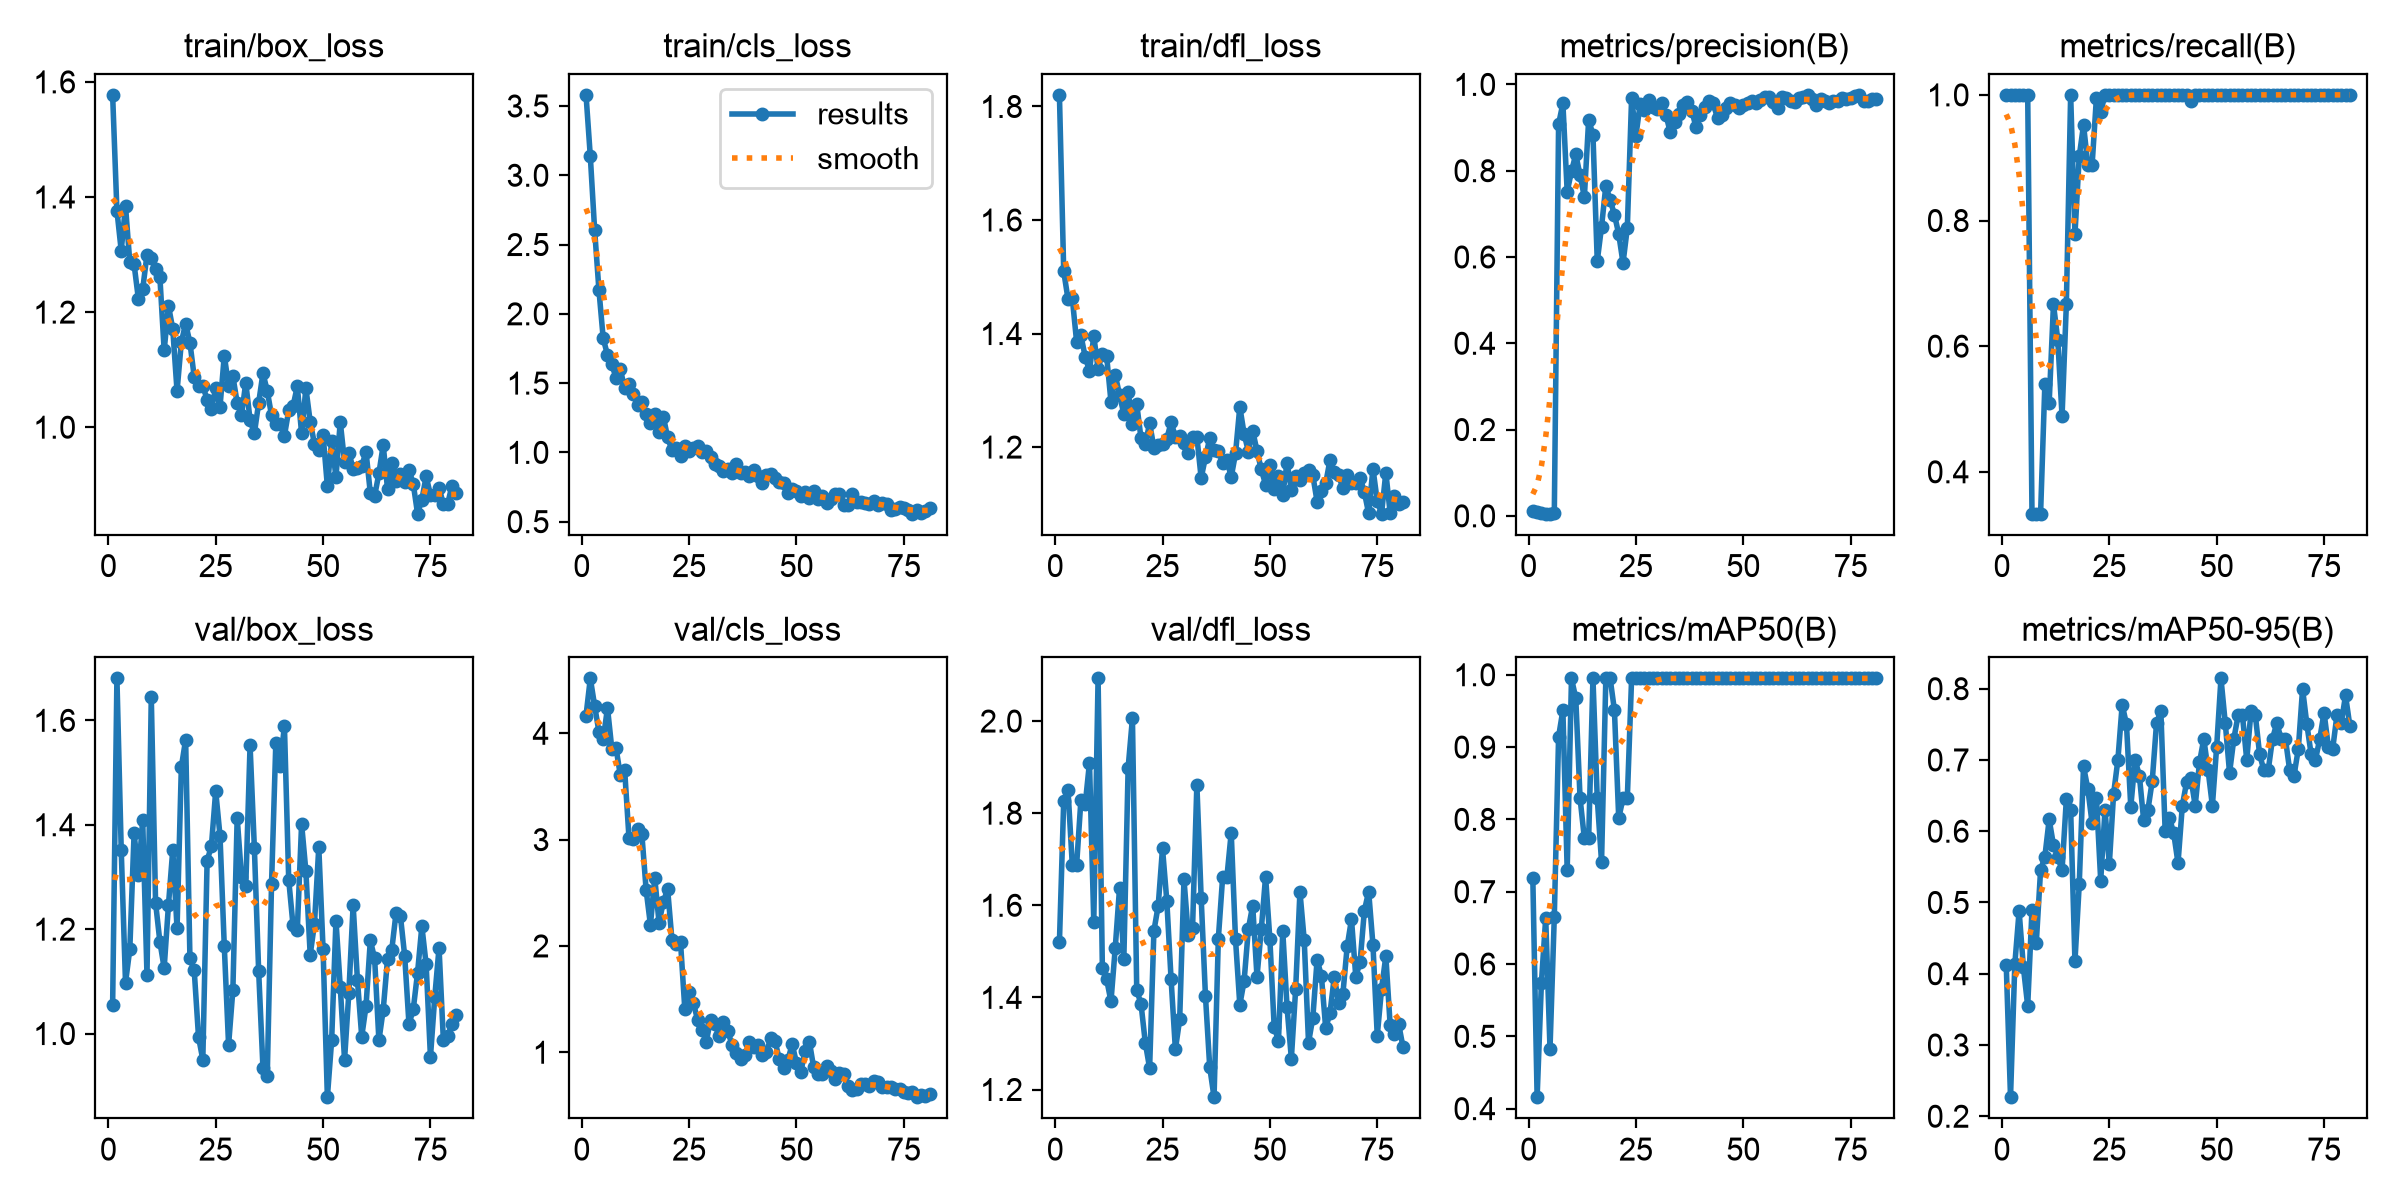

The data file committed next to this chart (first rows):
epoch, time, train/box_loss, train/cls_loss, train/dfl_loss, metrics/precision(B), metrics/recall(B), metrics/mAP50(B), metrics/mAP50-95(B), val/box_loss, val/cls_loss, val/dfl_loss, lr/pg0, lr/pg1, lr/pg2
1, 211.4, 1.577, 3.58, 1.82, 0.01198, 1, 0.7186, 0.4128, 1.054, 4.167, 1.52, 0.0003646, 0.0003646, 0.0003646
2, 314.6, 1.377, 3.136, 1.51, 0.00823, 1, 0.4158, 0.2267, 1.68, 4.517, 1.826, 0.0007761, 0.0007761, 0.0007761
3, 398.3, 1.307, 2.608, 1.461, 0.00728, 1, 0.5744, 0.4132, 1.353, 4.261, 1.85, 0.001182, 0.001182, 0.001182
4, 460.5, 1.384, 2.174, 1.462, 0.00496, 1, 0.6636, 0.4881, 1.097, 4.014, 1.687, 0.001225, 0.001225, 0.001225
5, 520, 1.287, 1.823, 1.386, 0.00498, 1, 0.4828, 0.4089, 1.161, 3.943, 1.687, 0.001217, 0.001217, 0.001217
6, 578.5, 1.283, 1.703, 1.397, 0.00551, 1, 0.6654, 0.3547, 1.384, 4.239, 1.828, 0.001209, 0.001209, 0.001209
7, 636.4, 1.223, 1.634, 1.359, 0.9078, 0.3333, 0.9143, 0.4899, 1.303, 3.857, 1.819, 0.0012, 0.0012, 0.0012
8, 696.1, 1.24, 1.538, 1.334, 0.956, 0.3333, 0.951, 0.4436, 1.409, 3.857, 1.909, 0.001192, 0.001192, 0.001192
9, 751.4, 1.3, 1.599, 1.395, 0.7514, 0.3333, 0.7297, 0.5454, 1.112, 3.603, 1.565, 0.001184, 0.001184, 0.001184
10, 809.2, 1.293, 1.461, 1.338, 0.7984, 0.5405, 0.995, 0.5645, 1.645, 3.651, 2.093, 0.001176, 0.001176, 0.001176
11, 868.3, 1.274, 1.491, 1.365, 0.838, 0.5101, 0.9675, 0.6165, 1.251, 3.019, 1.463, 0.001167, 0.001167, 0.001167
12, 924.3, 1.261, 1.422, 1.36, 0.7893, 0.6667, 0.8292, 0.5806, 1.176, 3.003, 1.439, 0.001159, 0.001159, 0.001159
13, 978.7, 1.133, 1.341, 1.28, 0.7391, 0.6102, 0.7739, 0.5639, 1.125, 3.101, 1.391, 0.001151, 0.001151, 0.001151
14, 1032, 1.211, 1.361, 1.327, 0.9181, 0.4888, 0.7739, 0.5454, 1.246, 3.051, 1.508, 0.001143, 0.001143, 0.001143
15, 1086, 1.171, 1.278, 1.292, 0.8832, 0.6667, 0.995, 0.6449, 1.352, 2.525, 1.638, 0.001135, 0.001135, 0.001135
16, 1142, 1.063, 1.209, 1.258, 0.5904, 1, 0.8292, 0.6302, 1.202, 2.197, 1.483, 0.001126, 0.001126, 0.001126
17, 1200, 1.148, 1.274, 1.298, 0.6701, 0.7778, 0.7412, 0.4173, 1.51, 2.642, 1.899, 0.001118, 0.001118, 0.001118
18, 1254, 1.18, 1.15, 1.241, 0.7652, 0.9021, 0.995, 0.5252, 1.563, 2.219, 2.006, 0.00111, 0.00111, 0.00111
19, 1310, 1.147, 1.258, 1.276, 0.7321, 0.9522, 0.995, 0.6911, 1.144, 2.414, 1.416, 0.001102, 0.001102, 0.001102
20, 1364, 1.087, 1.108, 1.215, 0.6982, 0.8889, 0.951, 0.6593, 1.121, 2.534, 1.386, 0.001093, 0.001093, 0.001093
21, 1421, 1.071, 1.016, 1.205, 0.6532, 0.8889, 0.8017, 0.6111, 0.9937, 2.059, 1.301, 0.001085, 0.001085, 0.001085
22, 1478, 1.072, 1.035, 1.242, 0.5861, 0.9953, 0.8292, 0.6469, 0.9497, 2.018, 1.246, 0.001077, 0.001077, 0.001077
23, 1534, 1.048, 0.9718, 1.199, 0.6674, 0.9726, 0.8292, 0.5307, 1.331, 2.038, 1.545, 0.001069, 0.001069, 0.001069
24, 1589, 1.032, 1.043, 1.204, 0.9688, 1, 0.995, 0.6302, 1.359, 1.407, 1.599, 0.00106, 0.00106, 0.00106
25, 1643, 1.067, 1.009, 1.206, 0.8806, 1, 0.995, 0.5534, 1.465, 1.564, 1.724, 0.001052, 0.001052, 0.001052
26, 1698, 1.035, 1.033, 1.215, 0.9551, 1, 0.995, 0.6524, 1.379, 1.459, 1.61, 0.001044, 0.001044, 0.001044
27, 1755, 1.125, 1.048, 1.243, 0.9409, 1, 0.995, 0.7002, 1.167, 1.304, 1.439, 0.001035, 0.001035, 0.001035
28, 1812, 1.072, 1, 1.218, 0.9627, 1, 0.995, 0.7776, 0.978, 1.213, 1.287, 0.001027, 0.001027, 0.001027
29, 1867, 1.089, 1.008, 1.219, 0.9466, 1, 0.995, 0.75, 1.084, 1.099, 1.352, 0.001019, 0.001019, 0.001019
30, 1920, 1.042, 0.9642, 1.207, 0.9439, 1, 0.995, 0.634, 1.413, 1.307, 1.656, 0.001011, 0.001011, 0.001011
31, 1974, 1.021, 0.9161, 1.189, 0.9575, 1, 0.995, 0.7002, 1.301, 1.265, 1.536, 0.001002, 0.001002, 0.001002
32, 2032, 1.077, 0.9022, 1.218, 0.9293, 1, 0.995, 0.6781, 1.282, 1.15, 1.552, 0.0009942, 0.0009942, 0.0009942
33, 2089, 1.013, 0.8638, 1.219, 0.889, 1, 0.995, 0.6155, 1.552, 1.289, 1.862, 0.000986, 0.000986, 0.000986
34, 2144, 0.9891, 0.8809, 1.145, 0.9131, 1, 0.995, 0.6302, 1.356, 1.202, 1.617, 0.0009778, 0.0009778, 0.0009778
35, 2199, 1.042, 0.8534, 1.182, 0.9319, 1, 0.995, 0.6708, 1.12, 1.068, 1.403, 0.0009695, 0.0009695, 0.0009695
36, 2259, 1.094, 0.9176, 1.215, 0.9521, 1, 0.995, 0.7519, 0.9349, 0.9973, 1.248, 0.0009612, 0.0009612, 0.0009612
37, 2320, 1.063, 0.8541, 1.195, 0.9598, 1, 0.995, 0.7684, 0.9183, 0.9407, 1.183, 0.000953, 0.000953, 0.000953
38, 2379, 1.02, 0.858, 1.194, 0.9391, 1, 0.995, 0.6007, 1.287, 0.9729, 1.528, 0.0009447, 0.0009447, 0.0009447
39, 2493, 1.005, 0.8271, 1.172, 0.901, 1, 0.995, 0.6192, 1.557, 1.092, 1.661, 0.0009365, 0.0009365, 0.0009365
40, 2553, 1.005, 0.8749, 1.177, 0.9301, 1, 0.995, 0.597, 1.513, 1.054, 1.662, 0.0009283, 0.0009283, 0.0009283
41, 2610, 0.9854, 0.8295, 1.147, 0.9465, 1, 0.995, 0.5552, 1.589, 1.071, 1.758, 0.00092, 0.00092, 0.00092
42, 2672, 1.029, 0.7772, 1.189, 0.9617, 1, 0.995, 0.6358, 1.295, 0.9731, 1.526, 0.0009118, 0.0009118, 0.0009118
43, 2730, 1.036, 0.8345, 1.271, 0.9559, 1, 0.995, 0.6689, 1.207, 1.003, 1.384, 0.0009035, 0.0009035, 0.0009035
44, 2789, 1.071, 0.8464, 1.223, 0.9214, 0.9909, 0.995, 0.6745, 1.199, 1.131, 1.436, 0.0008952, 0.0008952, 0.0008952
45, 2845, 0.9894, 0.8175, 1.192, 0.928, 1, 0.995, 0.6358, 1.402, 1.108, 1.549, 0.000887, 0.000887, 0.000887
46, 2902, 1.068, 0.7831, 1.229, 0.9455, 1, 0.995, 0.6965, 1.311, 0.9327, 1.599, 0.0008787, 0.0008787, 0.0008787
47, 2960, 1.009, 0.7756, 1.193, 0.9566, 1, 0.995, 0.7297, 1.151, 0.8565, 1.445, 0.0008705, 0.0008705, 0.0008705
48, 3016, 0.9706, 0.7103, 1.161, 0.9531, 1, 0.995, 0.6857, 1.211, 0.9251, 1.548, 0.0008622, 0.0008622, 0.0008622
49, 3071, 0.9607, 0.7367, 1.134, 0.9462, 1, 0.995, 0.6358, 1.357, 1.078, 1.662, 0.000854, 0.000854, 0.000854
50, 3129, 0.9868, 0.723, 1.168, 0.9526, 1, 0.995, 0.7187, 1.162, 0.8989, 1.526, 0.0008458, 0.0008458, 0.0008458
51, 3185, 0.8974, 0.688, 1.127, 0.9579, 1, 0.995, 0.8145, 0.8781, 0.8127, 1.336, 0.0008375, 0.0008375, 0.0008375
52, 3244, 0.9757, 0.7126, 1.149, 0.9626, 1, 0.995, 0.7518, 0.9876, 1.011, 1.306, 0.0008293, 0.0008293, 0.0008293
53, 3303, 0.9134, 0.6685, 1.116, 0.9573, 1, 0.995, 0.6818, 1.216, 1.1, 1.544, 0.000821, 0.000821, 0.000821
54, 3361, 1.009, 0.7227, 1.173, 0.9631, 1, 0.995, 0.7298, 1.09, 0.8568, 1.378, 0.0008127, 0.0008127, 0.0008127
55, 3418, 0.94, 0.6661, 1.125, 0.9706, 1, 0.995, 0.7628, 0.9497, 0.793, 1.267, 0.0008045, 0.0008045, 0.0008045
56, 3473, 0.9556, 0.6823, 1.149, 0.9712, 1, 0.995, 0.7628, 1.078, 0.792, 1.417, 0.0007962, 0.0007962, 0.0007962
57, 3533, 0.928, 0.6321, 1.142, 0.9592, 1, 0.995, 0.7, 1.246, 0.8748, 1.629, 0.000788, 0.000788, 0.000788
58, 3591, 0.9292, 0.6642, 1.154, 0.9444, 1, 0.995, 0.7687, 1.102, 0.8204, 1.524, 0.0007797, 0.0007797, 0.0007797
59, 3647, 0.9325, 0.7021, 1.159, 0.9702, 1, 0.995, 0.763, 0.9941, 0.7468, 1.302, 0.0007715, 0.0007715, 0.0007715
60, 3703, 0.9572, 0.6963, 1.15, 0.9678, 1, 0.995, 0.7077, 1.053, 0.8033, 1.356, 0.0007633, 0.0007633, 0.0007633
... 21 more rows
